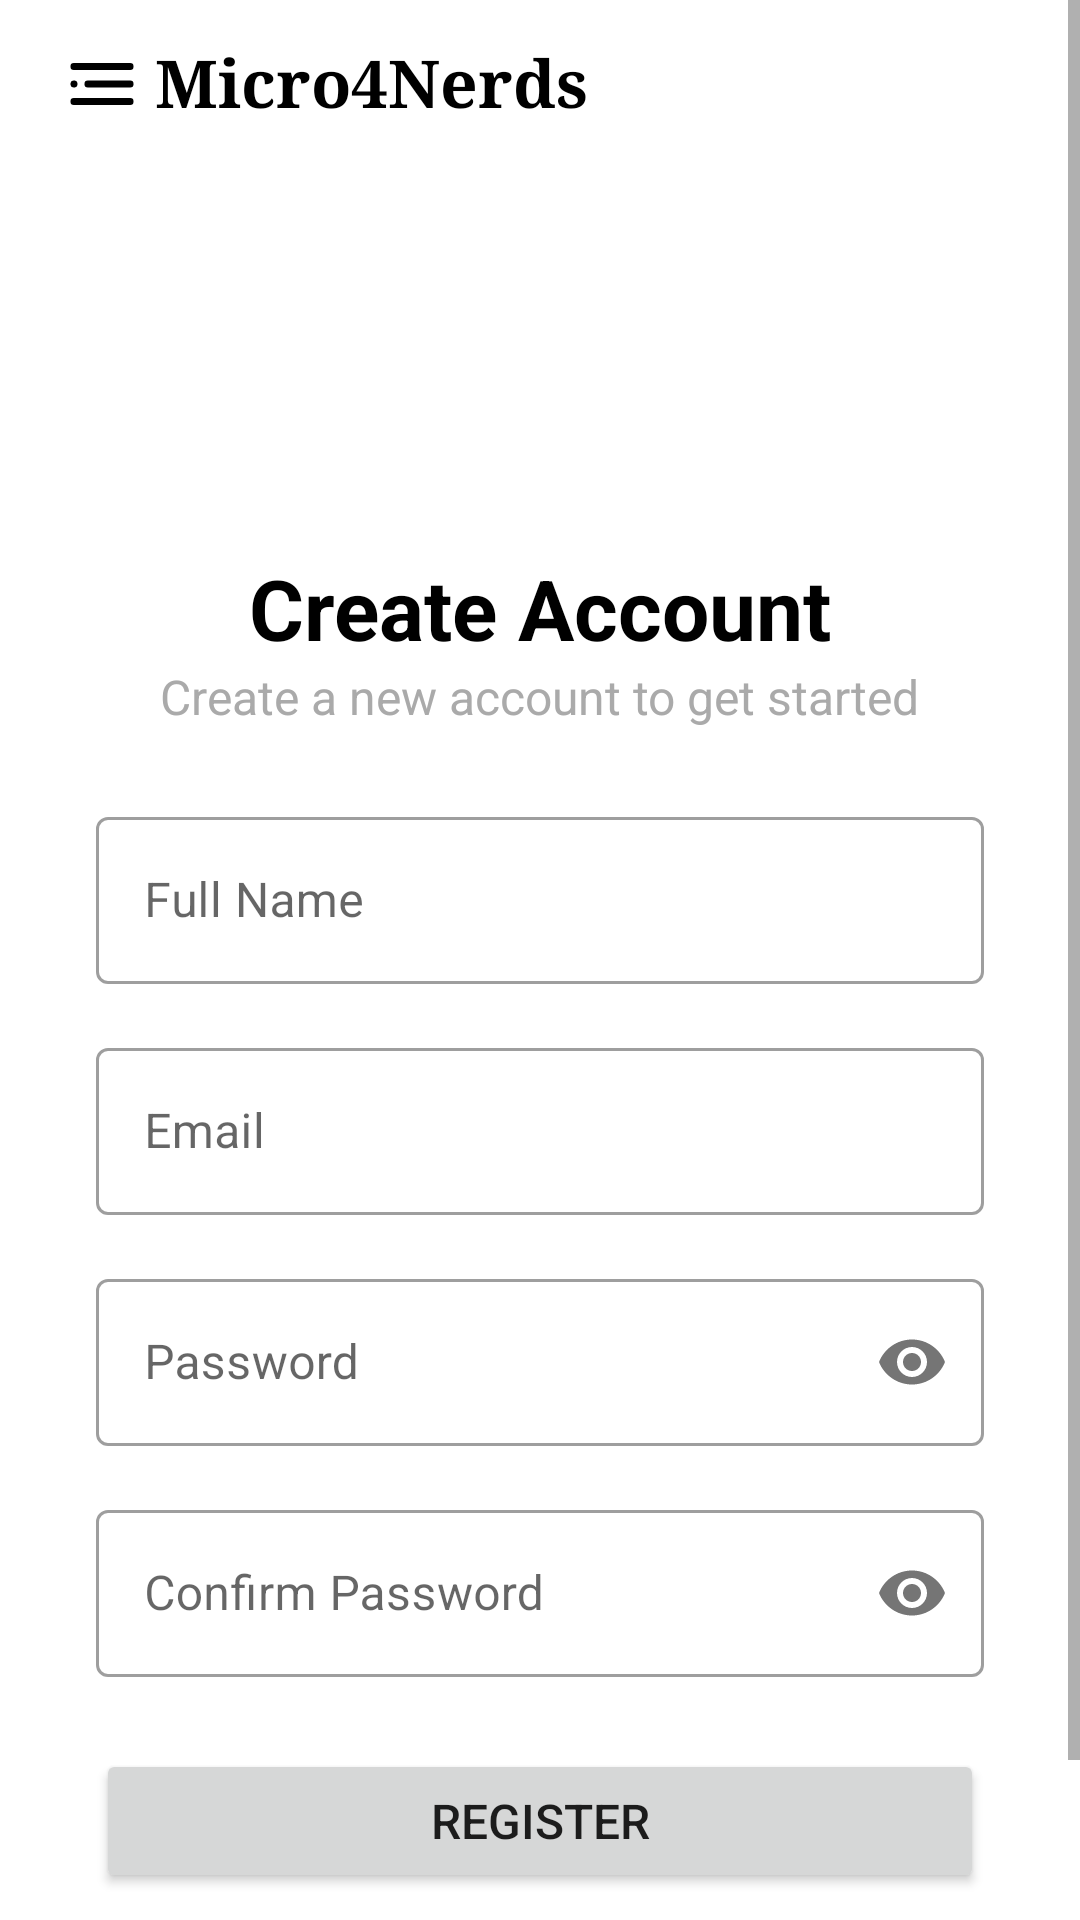

The Android layout XML behind this screen, and the referenced resources:
<!-- AndroidManifest.xml: application theme Theme.Micro4Nerds -->
<!-- res/layout/activity_register.xml -->
<?xml version="1.0" encoding="utf-8"?>
<ScrollView xmlns:android="http://schemas.android.com/apk/res/android"
    xmlns:app="http://schemas.android.com/apk/res-auto"
    xmlns:tools="http://schemas.android.com/tools"
    android:layout_width="match_parent"
    android:layout_height="match_parent"
    android:fillViewport="true"
    tools:context=".ui.auth.RegisterActivity">

    <androidx.constraintlayout.widget.ConstraintLayout
        android:layout_width="match_parent"
        android:layout_height="wrap_content"
        android:paddingBottom="24dp">

        <include
            android:id="@+id/toolbar"
            layout="@layout/layout_toolbar"
            app:layout_constraintEnd_toEndOf="parent"
            app:layout_constraintStart_toStartOf="parent"
            app:layout_constraintTop_toTopOf="parent" />

        <ImageView
            android:id="@+id/iv_logo_reg"
            android:layout_width="80dp"
            android:layout_height="80dp"
            android:layout_marginTop="32dp"
            android:src="@mipmap/ic_launcher"
            app:layout_constraintEnd_toEndOf="parent"
            app:layout_constraintStart_toStartOf="parent"
            app:layout_constraintTop_toBottomOf="@id/toolbar" />

        <TextView
            android:id="@+id/tvRegister"
            android:layout_width="wrap_content"
            android:layout_height="wrap_content"
            android:layout_marginTop="16dp"
            android:text="Create Account"
            android:textColor="@android:color/black"
            android:textSize="28sp"
            android:textStyle="bold"
            app:layout_constraintEnd_toEndOf="parent"
            app:layout_constraintStart_toStartOf="parent"
            app:layout_constraintTop_toBottomOf="@+id/iv_logo_reg" />

        <TextView
            android:id="@+id/tvRegisterSubtitle"
            android:layout_width="wrap_content"
            android:layout_height="wrap_content"
            android:text="Create a new account to get started"
            android:textColor="@android:color/darker_gray"
            android:textSize="16sp"
            app:layout_constraintEnd_toEndOf="parent"
            app:layout_constraintStart_toStartOf="parent"
            app:layout_constraintTop_toBottomOf="@+id/tvRegister" />

        <com.google.android.material.textfield.TextInputLayout
            android:id="@+id/tilNameReg"
            style="@style/Widget.MaterialComponents.TextInputLayout.OutlinedBox"
            android:layout_width="0dp"
            android:layout_height="wrap_content"
            android:layout_marginStart="32dp"
            android:layout_marginTop="24dp"
            android:layout_marginEnd="32dp"
            app:layout_constraintEnd_toEndOf="parent"
            app:layout_constraintStart_toStartOf="parent"
            app:layout_constraintTop_toBottomOf="@id/tvRegisterSubtitle">

            <com.google.android.material.textfield.TextInputEditText
                android:id="@+id/edtNameReg"
                android:layout_width="match_parent"
                android:layout_height="wrap_content"
                android:hint="Full Name"
                android:inputType="textPersonName" />
        </com.google.android.material.textfield.TextInputLayout>

        <com.google.android.material.textfield.TextInputLayout
            android:id="@+id/tilEmailReg"
            style="@style/Widget.MaterialComponents.TextInputLayout.OutlinedBox"
            android:layout_width="0dp"
            android:layout_height="wrap_content"
            android:layout_marginTop="16dp"
            app:layout_constraintEnd_toEndOf="@id/tilNameReg"
            app:layout_constraintStart_toStartOf="@id/tilNameReg"
            app:layout_constraintTop_toBottomOf="@id/tilNameReg">

            <com.google.android.material.textfield.TextInputEditText
                android:id="@+id/edtEmailReg"
                android:layout_width="match_parent"
                android:layout_height="wrap_content"
                android:hint="Email"
                android:inputType="textEmailAddress" />
        </com.google.android.material.textfield.TextInputLayout>

        <com.google.android.material.textfield.TextInputLayout
            android:id="@+id/tilPasswordReg"
            style="@style/Widget.MaterialComponents.TextInputLayout.OutlinedBox"
            android:layout_width="0dp"
            android:layout_height="wrap_content"
            android:layout_marginTop="16dp"
            app:layout_constraintEnd_toEndOf="@id/tilEmailReg"
            app:layout_constraintStart_toStartOf="@id/tilEmailReg"
            app:layout_constraintTop_toBottomOf="@id/tilEmailReg"
            app:passwordToggleEnabled="true">

            <com.google.android.material.textfield.TextInputEditText
                android:id="@+id/edtPasswordReg"
                android:layout_width="match_parent"
                android:layout_height="wrap_content"
                android:hint="Password"
                android:inputType="textPassword" />
        </com.google.android.material.textfield.TextInputLayout>

        <com.google.android.material.textfield.TextInputLayout
            android:id="@+id/tilConfirmPasswordReg"
            style="@style/Widget.MaterialComponents.TextInputLayout.OutlinedBox"
            android:layout_width="0dp"
            android:layout_height="wrap_content"
            android:layout_marginTop="16dp"
            app:layout_constraintEnd_toEndOf="@+id/tilPasswordReg"
            app:layout_constraintStart_toStartOf="@+id/tilPasswordReg"
            app:layout_constraintTop_toBottomOf="@id/tilPasswordReg"
            app:passwordToggleEnabled="true">

            <com.google.android.material.textfield.TextInputEditText
                android:id="@+id/edtConfirmPasswordReg"
                android:layout_width="match_parent"
                android:layout_height="wrap_content"
                android:hint="Confirm Password"
                android:inputType="textPassword" />
        </com.google.android.material.textfield.TextInputLayout>

        <Button
            android:id="@+id/btnRegister"
            android:layout_width="0dp"
            android:layout_height="wrap_content"
            android:layout_marginTop="24dp"
            android:paddingVertical="12dp"
            android:text="Register"
            android:textSize="16sp"
            app:layout_constraintEnd_toEndOf="@+id/tilConfirmPasswordReg"
            app:layout_constraintStart_toStartOf="@+id/tilConfirmPasswordReg"
            app:layout_constraintTop_toBottomOf="@+id/tilConfirmPasswordReg" />

        <LinearLayout
            android:id="@+id/llGoToLogin"
            android:layout_width="wrap_content"
            android:layout_height="wrap_content"
            android:layout_marginTop="24dp"
            android:gravity="center"
            android:orientation="horizontal"
            app:layout_constraintEnd_toEndOf="parent"
            app:layout_constraintStart_toStartOf="parent"
            app:layout_constraintTop_toBottomOf="@id/btnRegister">

            <TextView
                android:layout_width="wrap_content"
                android:layout_height="wrap_content"
                android:text="Already have an account? "
                android:textColor="@android:color/darker_gray"
                android:textSize="14sp" />

            <TextView
                android:id="@+id/tvBackToLogin"
                android:layout_width="wrap_content"
                android:layout_height="wrap_content"
                android:text="Login"
                android:textColor="@android:color/holo_blue_dark"
                android:textSize="14sp"
                android:textStyle="bold" />
        </LinearLayout>

    </androidx.constraintlayout.widget.ConstraintLayout>
</ScrollView>
<!-- res/layout/layout_toolbar.xml (included above) -->
<?xml version="1.0" encoding="utf-8"?>
<androidx.constraintlayout.widget.ConstraintLayout xmlns:android="http://schemas.android.com/apk/res/android"
    xmlns:app="http://schemas.android.com/apk/res-auto"
    android:layout_width="match_parent"
    android:layout_height="?attr/actionBarSize"
    android:background="@android:color/white"
    android:paddingStart="20dp"
    android:paddingEnd="20dp">

    
    
    <ImageView
        android:id="@+id/btnMenu"
        android:layout_width="28dp"
        android:layout_height="28dp"
        android:src="@drawable/ic_menu"
        app:tint="@android:color/black"
        android:contentDescription="Menu"
        app:layout_constraintBottom_toBottomOf="parent"
        app:layout_constraintStart_toStartOf="parent"
        app:layout_constraintTop_toTopOf="parent" />

    
    

    
    

    <TextView
        android:id="@+id/tvLogo"
        android:layout_width="wrap_content"
        android:layout_height="wrap_content"
        android:fontFamily="serif"
        android:text="Micro4Nerds"
        android:textColor="@android:color/black"
        android:textSize="22sp"
        android:textStyle="bold"
        app:layout_constraintBottom_toBottomOf="parent"
        app:layout_constraintEnd_toEndOf="parent"
        app:layout_constraintHorizontal_bias="0.18"
        app:layout_constraintStart_toStartOf="parent"
        app:layout_constraintTop_toTopOf="parent"
        app:layout_constraintVertical_bias="0.47" />

    <androidx.cardview.widget.CardView
        android:id="@+id/cvAvatar"
        android:layout_width="36dp"
        android:layout_height="36dp"
        app:cardCornerRadius="18dp"
        app:cardElevation="0dp"
        app:layout_constraintBottom_toBottomOf="parent"
        app:layout_constraintEnd_toEndOf="parent"
        app:layout_constraintTop_toTopOf="parent">

        
        <ImageView
            android:id="@+id/imgAvatar"
            android:layout_width="match_parent"
            android:layout_height="match_parent"
            android:scaleType="centerCrop"
            android:src="@android:drawable/sym_def_app_icon"
            android:contentDescription="Avatar" />
        
    </androidx.cardview.widget.CardView>

</androidx.constraintlayout.widget.ConstraintLayout>
<!-- resources referenced by this layout -->
<resources>
  <!-- drawable ic_menu (drawable) -->
  <vector xmlns:android="http://schemas.android.com/apk/res/android"
      android:width="24dp"
      android:height="24dp"
      android:viewportWidth="24"
      android:viewportHeight="24">
    <path
        android:fillColor="#FF000000"
        android:pathData="M4,12m-1,0a1,1 0,1 1,2 0a1,1 0,1 1,-2 0"/>
    <path
        android:fillColor="#FF000000"
        android:pathData="M7.94,11L20.06,11A0.94,0.94 0,0 1,21 11.94L21,12.06A0.94,0.94 0,0 1,20.06 13L7.94,13A0.94,0.94 0,0 1,7 12.06L7,11.94A0.94,0.94 0,0 1,7.94 11z"/>
    <path
        android:fillColor="#FF000000"
        android:pathData="M3.94,16L20.06,16A0.94,0.94 0,0 1,21 16.94L21,17.06A0.94,0.94 0,0 1,20.06 18L3.94,18A0.94,0.94 0,0 1,3 17.06L3,16.94A0.94,0.94 0,0 1,3.94 16z"/>
    <path
        android:fillColor="#FF000000"
        android:pathData="M3.94,6L20.06,6A0.94,0.94 0,0 1,21 6.94L21,7.06A0.94,0.94 0,0 1,20.06 8L3.94,8A0.94,0.94 0,0 1,3 7.06L3,6.94A0.94,0.94 0,0 1,3.94 6z"/>
  </vector>
  <style name="Theme.Micro4Nerds" parent="Theme.MaterialComponents.DayNight.NoActionBar">
          
          <item name="colorPrimary">@color/purple_primary</item>
          <item name="colorPrimaryVariant">@color/colorPrimaryDark</item>
          <item name="colorOnPrimary">@color/white</item>
          
          <item name="colorSecondary">@color/colorAccent</item>
          <item name="colorSecondaryVariant">@color/colorAccent</item>
          <item name="colorOnSecondary">@color/black</item>
          
          <item name="android:statusBarColor" tools:targetApi="l">?attr/colorPrimaryVariant</item>
          
      </style>
  <color name="purple_primary">#6A5AE0</color>
  <color name="colorPrimaryDark">#3700B3</color>
  <color name="white">#FFFFFFFF</color>
  <color name="colorAccent">#03DAC5</color>
  <color name="black">#FF000000</color>
</resources>
